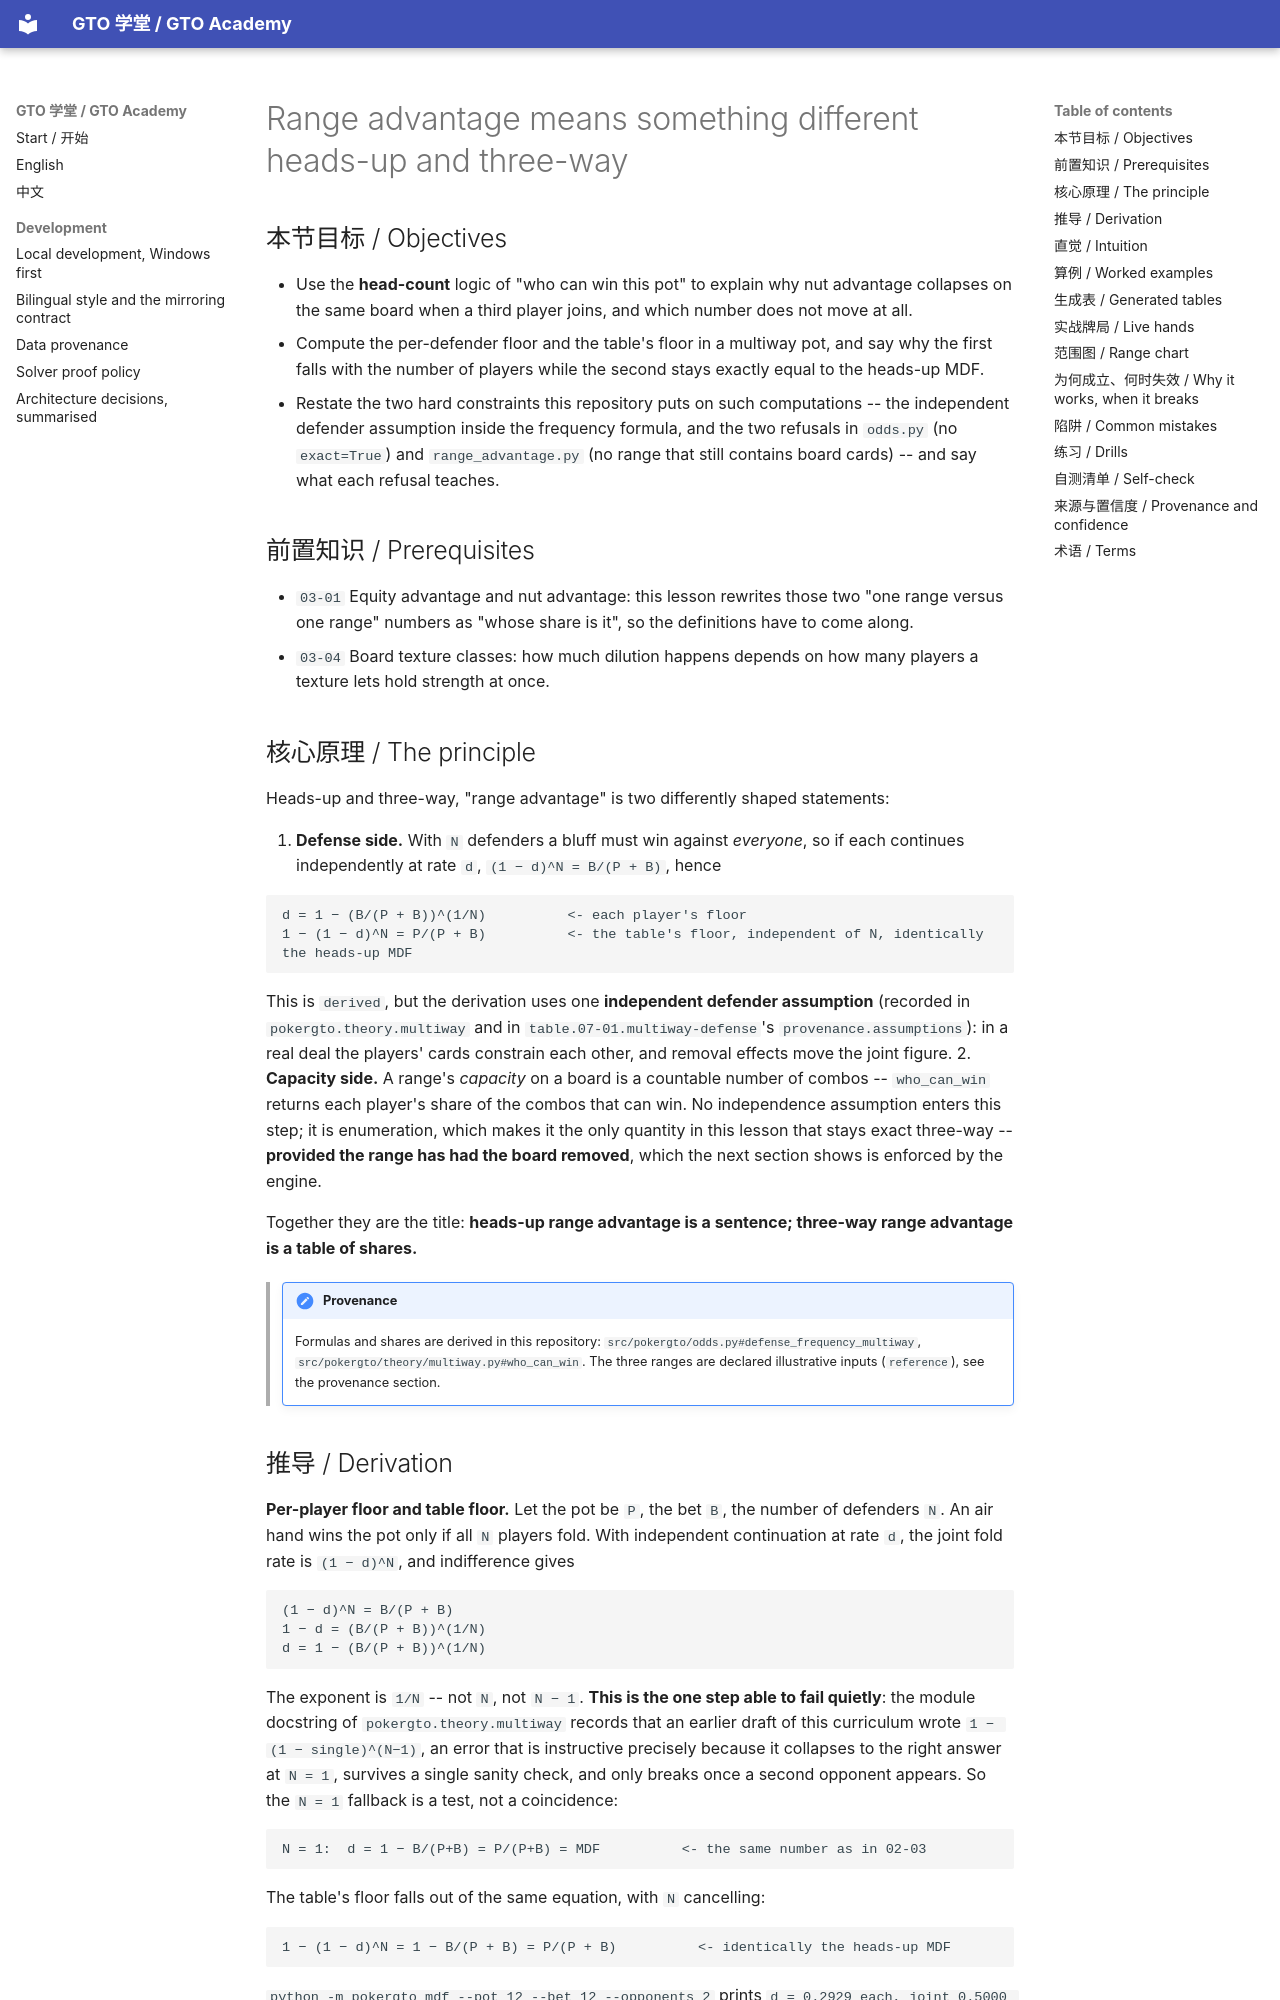

repository: RolandHuang17/texaspokerlearning · page: en/03-range-advantage/range-advantage-heads-up-vs-3way/index.html · generator: mkdocs

# Range advantage means something different heads-up and three-way

<!-- hands: 2 -->
<!-- terms: multiway, range-advantage, nut-advantage, capacity, the-nuts, heads-up, independent-defender-assumption, removal-effect, minimum-defense-frequency, equity-advantage, bluff-to-value-ratio, required-equity, combos, range, board, equity, call, fold, bet, pot, bluff, unverified-claim, generated-artifact, derivation-ref -->

## 本节目标 / Objectives

- Use the **head-count** logic of "who can win this pot" to explain why nut advantage collapses on the same board when a third player joins, and which number does not move at all.
- Compute the per-defender floor and the table's floor in a multiway pot, and say why the first falls with the number of players while the second stays exactly equal to the heads-up MDF.
- Restate the two hard constraints this repository puts on such computations -- the independent defender assumption inside the frequency formula, and the two refusals in `odds.py` (no `exact=True`) and `range_advantage.py` (no range that still contains board cards) -- and say what each refusal teaches.

## 前置知识 / Prerequisites

- `03-01` Equity advantage and nut advantage: this lesson rewrites those two "one range versus one range" numbers as "whose share is it", so the definitions have to come along.
- `03-04` Board texture classes: how much dilution happens depends on how many players a texture lets hold strength at once.

## 核心原理 / The principle

Heads-up and three-way, "range advantage" is two differently shaped statements:

1. **Defense side.** With `N` defenders a bluff must win against *everyone*, so if each continues independently at rate `d`, `(1 − d)^N = B/(P + B)`, hence

   ```
   d = 1 − (B/(P + B))^(1/N)          <- each player's floor
   1 − (1 − d)^N = P/(P + B)          <- the table's floor, independent of N, identically the heads-up MDF
   ```

   This is `derived`, but the derivation uses one **independent defender assumption** (recorded in `pokergto.theory.multiway` and in `table.07-01.multiway-defense`'s `provenance.assumptions`): in a real deal the players' cards constrain each other, and removal effects move the joint figure.
2. **Capacity side.** A range's *capacity* on a board is a countable number of combos -- `who_can_win` returns each player's share of the combos that can win. No independence assumption enters this step; it is enumeration, which makes it the only quantity in this lesson that stays exact three-way -- **provided the range has had the board removed**, which the next section shows is enforced by the engine.

Together they are the title: **heads-up range advantage is a sentence; three-way range advantage is a table of shares.**

<!-- provenance: kind=derived verified=true -->
> !!! note "Provenance"
>     Formulas and shares are derived in this repository: `src/pokergto/odds.py#defense_frequency_multiway`, `src/pokergto/theory/multiway.py#who_can_win`. The three ranges are declared illustrative inputs (`reference`), see the provenance section.
